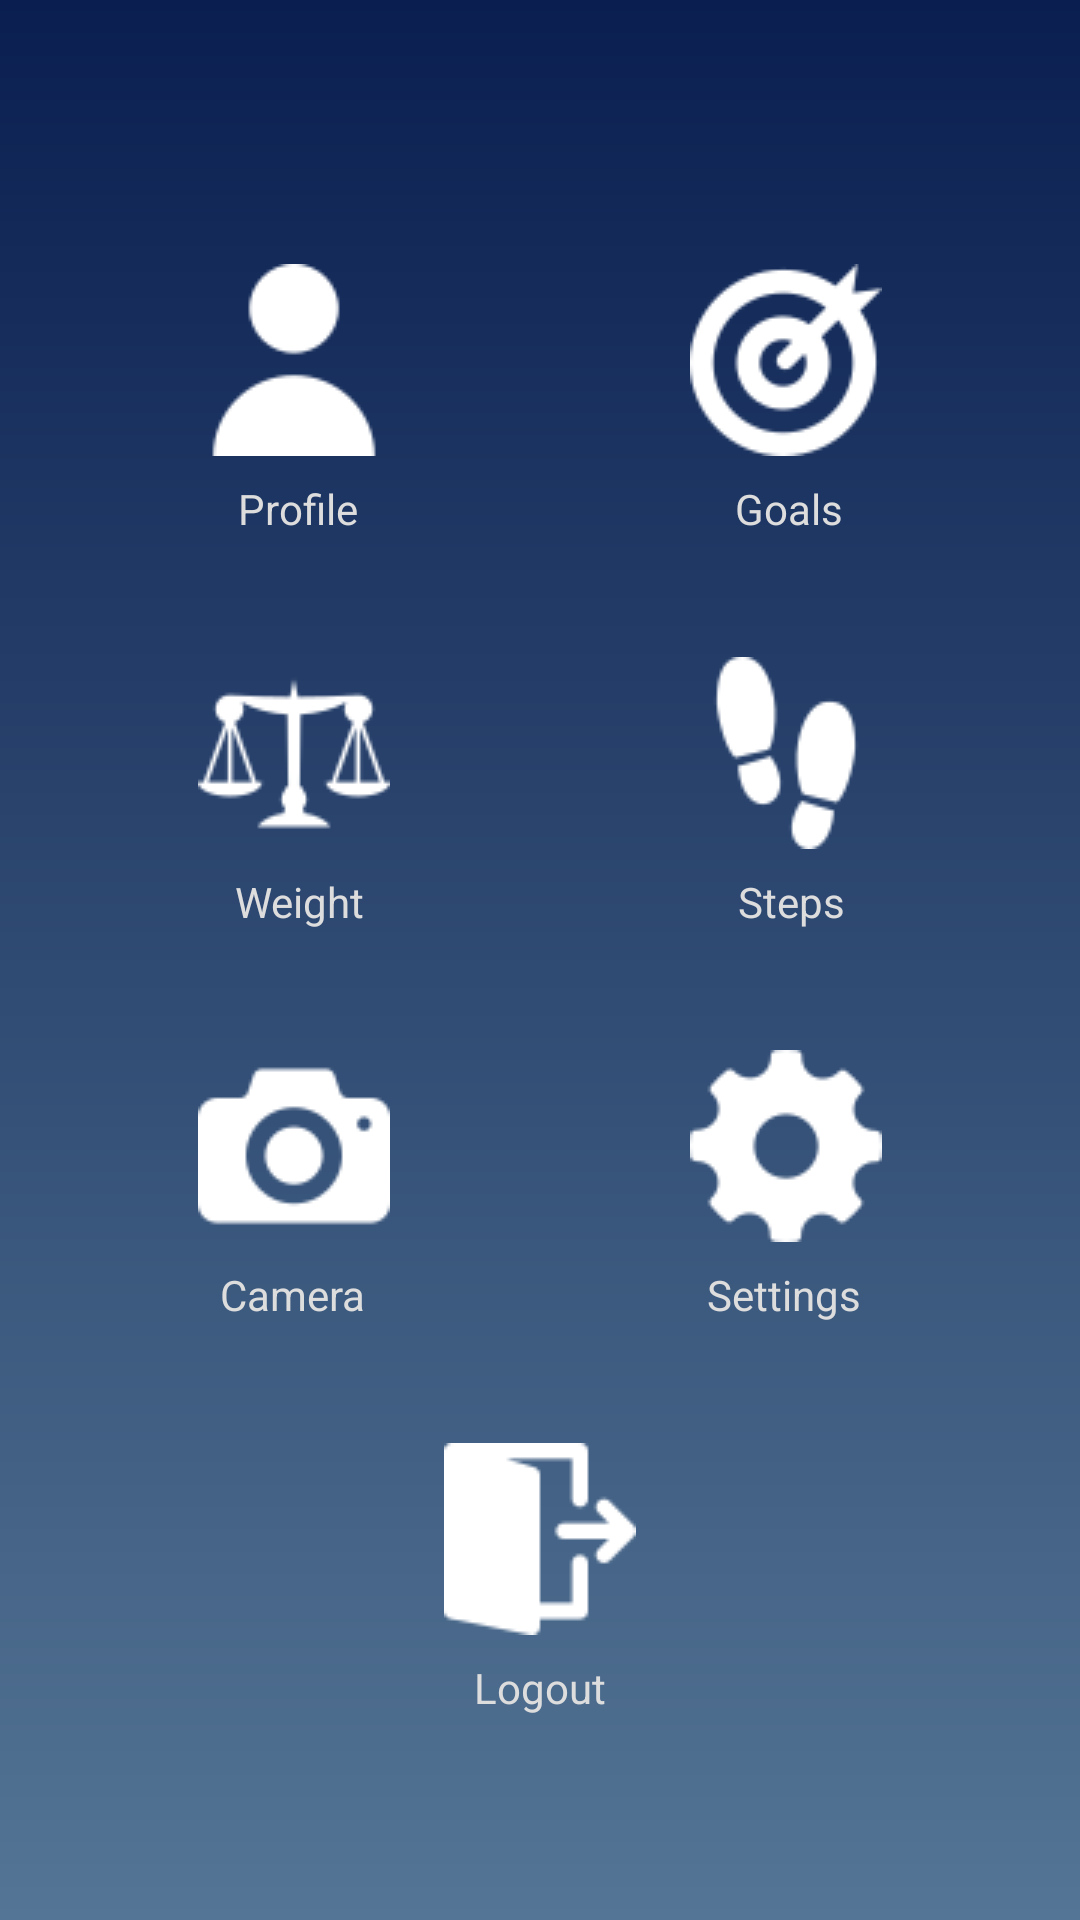

Reconstruct the res/layout file that produces this screen, plus the resources it refers to.
<!-- AndroidManifest.xml: application theme AppTheme -->
<!-- res/layout/activity_dashboard.xml -->
<?xml version="1.0" encoding="utf-8"?>
<android.support.constraint.ConstraintLayout xmlns:android="http://schemas.android.com/apk/res/android"
    xmlns:app="http://schemas.android.com/apk/res-auto"
    xmlns:tools="http://schemas.android.com/tools"
    android:layout_width="match_parent"
    android:layout_height="match_parent"
    tools:context=".DashboardActivity">

    <ScrollView
        android:layout_width="match_parent"
        android:layout_height="match_parent"
        tools:layout_editor_absoluteX="0dp"
        tools:layout_editor_absoluteY="64dp">

        <LinearLayout
            android:layout_width="match_parent"
            android:layout_height="wrap_content"
            android:layout_margin="16dp"
            android:gravity="center"
            android:orientation="vertical"
            android:paddingTop="64dp"
            tools:layout_editor_absoluteX="16dp"
            tools:layout_editor_absoluteY="16dp">

            <LinearLayout
                android:layout_width="match_parent"
                android:layout_height="match_parent"
                android:orientation="horizontal">

                <ImageButton
                    android:id="@+id/imageButtonProfile"
                    android:layout_width="wrap_content"
                    android:layout_height="wrap_content"
                    android:layout_gravity="center"
                    android:layout_margin="8dp"
                    android:layout_weight="1"
                    android:background="@null"
                    app:srcCompat="@drawable/user" />

                <ImageButton
                    android:id="@+id/imageButtonGoals"
                    android:layout_width="wrap_content"
                    android:layout_height="wrap_content"
                    android:layout_gravity="center"
                    android:layout_margin="8dp"
                    android:layout_weight="1"
                    android:background="@null"
                    app:srcCompat="@drawable/goal" />
            </LinearLayout>

            <LinearLayout
                android:layout_width="match_parent"
                android:layout_height="match_parent"
                android:orientation="horizontal">

                <TextView
                    android:id="@+id/txtProfile"
                    android:layout_width="wrap_content"
                    android:layout_height="wrap_content"
                    android:layout_weight="1"
                    android:gravity="center"
                    android:text="Profile" />

                <TextView
                    android:id="@+id/txtGoals"
                    android:layout_width="wrap_content"
                    android:layout_height="wrap_content"
                    android:layout_weight="1"
                    android:gravity="center"
                    android:text="Goals" />
            </LinearLayout>

            <LinearLayout
                android:layout_width="match_parent"
                android:layout_height="match_parent"
                android:layout_marginTop="32dp"
                android:orientation="horizontal">

                <ImageButton
                    android:id="@+id/imageButtonWeight"
                    android:layout_width="wrap_content"
                    android:layout_height="wrap_content"
                    android:layout_gravity="center"
                    android:layout_margin="8dp"
                    android:layout_weight="1"
                    android:background="@null"
                    app:srcCompat="@drawable/balance" />

                <ImageButton
                    android:id="@+id/imageButtonSteps"
                    android:layout_width="wrap_content"
                    android:layout_height="wrap_content"
                    android:layout_gravity="center"
                    android:layout_margin="8dp"
                    android:layout_weight="1"
                    android:background="@null"
                    app:srcCompat="@drawable/steps" />
            </LinearLayout>

            <LinearLayout
                android:layout_width="match_parent"
                android:layout_height="match_parent"
                android:orientation="horizontal">

                <TextView
                    android:id="@+id/txtWeight"
                    android:layout_width="wrap_content"
                    android:layout_height="wrap_content"
                    android:layout_weight="1"
                    android:gravity="center"
                    android:text="Weight" />

                <TextView
                    android:id="@+id/txtSteps"
                    android:layout_width="wrap_content"
                    android:layout_height="wrap_content"
                    android:layout_weight="1"
                    android:gravity="center"
                    android:text="Steps" />
            </LinearLayout>

            <LinearLayout
                android:layout_width="match_parent"
                android:layout_height="match_parent"
                android:layout_marginTop="32dp"
                android:orientation="horizontal">

                <ImageButton
                    android:id="@+id/imageButtonPhoto"
                    android:layout_width="wrap_content"
                    android:layout_height="wrap_content"
                    android:layout_gravity="center"
                    android:layout_margin="8dp"
                    android:layout_weight="1"
                    android:background="@null"
                    app:srcCompat="@drawable/camera" />

                <ImageButton
                    android:id="@+id/imageButtonSettings"
                    android:layout_width="wrap_content"
                    android:layout_height="wrap_content"
                    android:layout_gravity="center"
                    android:layout_margin="8dp"
                    android:layout_weight="1"
                    android:background="@null"
                    app:srcCompat="@drawable/settings" />
            </LinearLayout>

            <LinearLayout
                android:layout_width="match_parent"
                android:layout_height="match_parent"
                android:orientation="horizontal">

                <TextView
                    android:id="@+id/txtCamera"
                    android:layout_width="wrap_content"
                    android:layout_height="wrap_content"
                    android:layout_weight="1"
                    android:gravity="center"
                    android:text="Camera" />

                <TextView
                    android:id="@+id/txtSettings"
                    android:layout_width="wrap_content"
                    android:layout_height="wrap_content"
                    android:layout_weight="1"
                    android:gravity="center"
                    android:text="Settings" />
            </LinearLayout>

            <LinearLayout
                android:layout_width="match_parent"
                android:layout_height="match_parent"
                android:layout_marginTop="32dp"
                android:orientation="horizontal">

                <ImageButton
                    android:id="@+id/imageButtonLogout"
                    android:layout_width="wrap_content"
                    android:layout_height="wrap_content"
                    android:layout_gravity="center"
                    android:layout_margin="8dp"
                    android:layout_weight="1"
                    android:background="@null"
                    app:srcCompat="@drawable/logout" />
            </LinearLayout>

            <LinearLayout
                android:layout_width="match_parent"
                android:layout_height="match_parent"
                android:orientation="horizontal"
                android:paddingBottom="40dp">

                <TextView
                    android:id="@+id/txtLogout"
                    android:layout_width="wrap_content"
                    android:layout_height="wrap_content"
                    android:layout_weight="1"
                    android:gravity="center"
                    android:text="Logout" />
            </LinearLayout>
        </LinearLayout>
    </ScrollView>
</android.support.constraint.ConstraintLayout>
<!-- resources referenced by this layout -->
<resources>
  <!-- drawable balance: png bitmap (drawable, 1769 bytes) -->
  <!-- drawable camera: png bitmap (drawable, 1303 bytes) -->
  <!-- drawable goal: png bitmap (drawable, 2164 bytes) -->
  <!-- drawable logout: png bitmap (drawable, 938 bytes) -->
  <!-- drawable settings: png bitmap (drawable, 1484 bytes) -->
  <!-- drawable steps: png bitmap (drawable, 1432 bytes) -->
  <!-- drawable user: png bitmap (drawable, 1054 bytes) -->
  <style name="AppTheme" parent="Theme.AppCompat.Light.DarkActionBar">
          
          <item name="colorPrimary">@color/colorPrimary</item>
          <item name="colorPrimaryDark">@color/colorPrimaryDark</item>
          <item name="colorAccent">@color/colorAccent</item>
          <item name="android:windowBackground">@drawable/gradient</item>
          <item name="android:textColor">@color/colorLightGrey</item>
          <item name="android:actionBarStyle">@style/ThemeActionBar</item>
          <item name="android:windowActionBarOverlay">true</item>
          
          <item name="actionBarStyle">@style/ThemeActionBar</item>
          <item name="windowActionBarOverlay">true</item>
      </style>
  <color name="colorPrimary">#0A1F50</color>
  <color name="colorPrimaryDark">#0A1F50</color>
  <color name="colorAccent">#29BB66</color>
  <!-- drawable gradient (drawable) -->
  <?xml version="1.0" encoding="utf-8"?>
  <shape xmlns:android="http://schemas.android.com/apk/res/android"
      android:shape="rectangle">
      <gradient
          android:startColor="#0A1F50"
          android:endColor="#547595"
          android:angle="270"/>
  
  </shape>
  <color name="colorLightGrey">#DDDDDD</color>
  <style name="ThemeActionBar" parent="Widget.AppCompat.Light.ActionBar.Solid">
          <item name="android:background">@null</item>
          
          <item name="background">@null</item>
      </style>
</resources>
